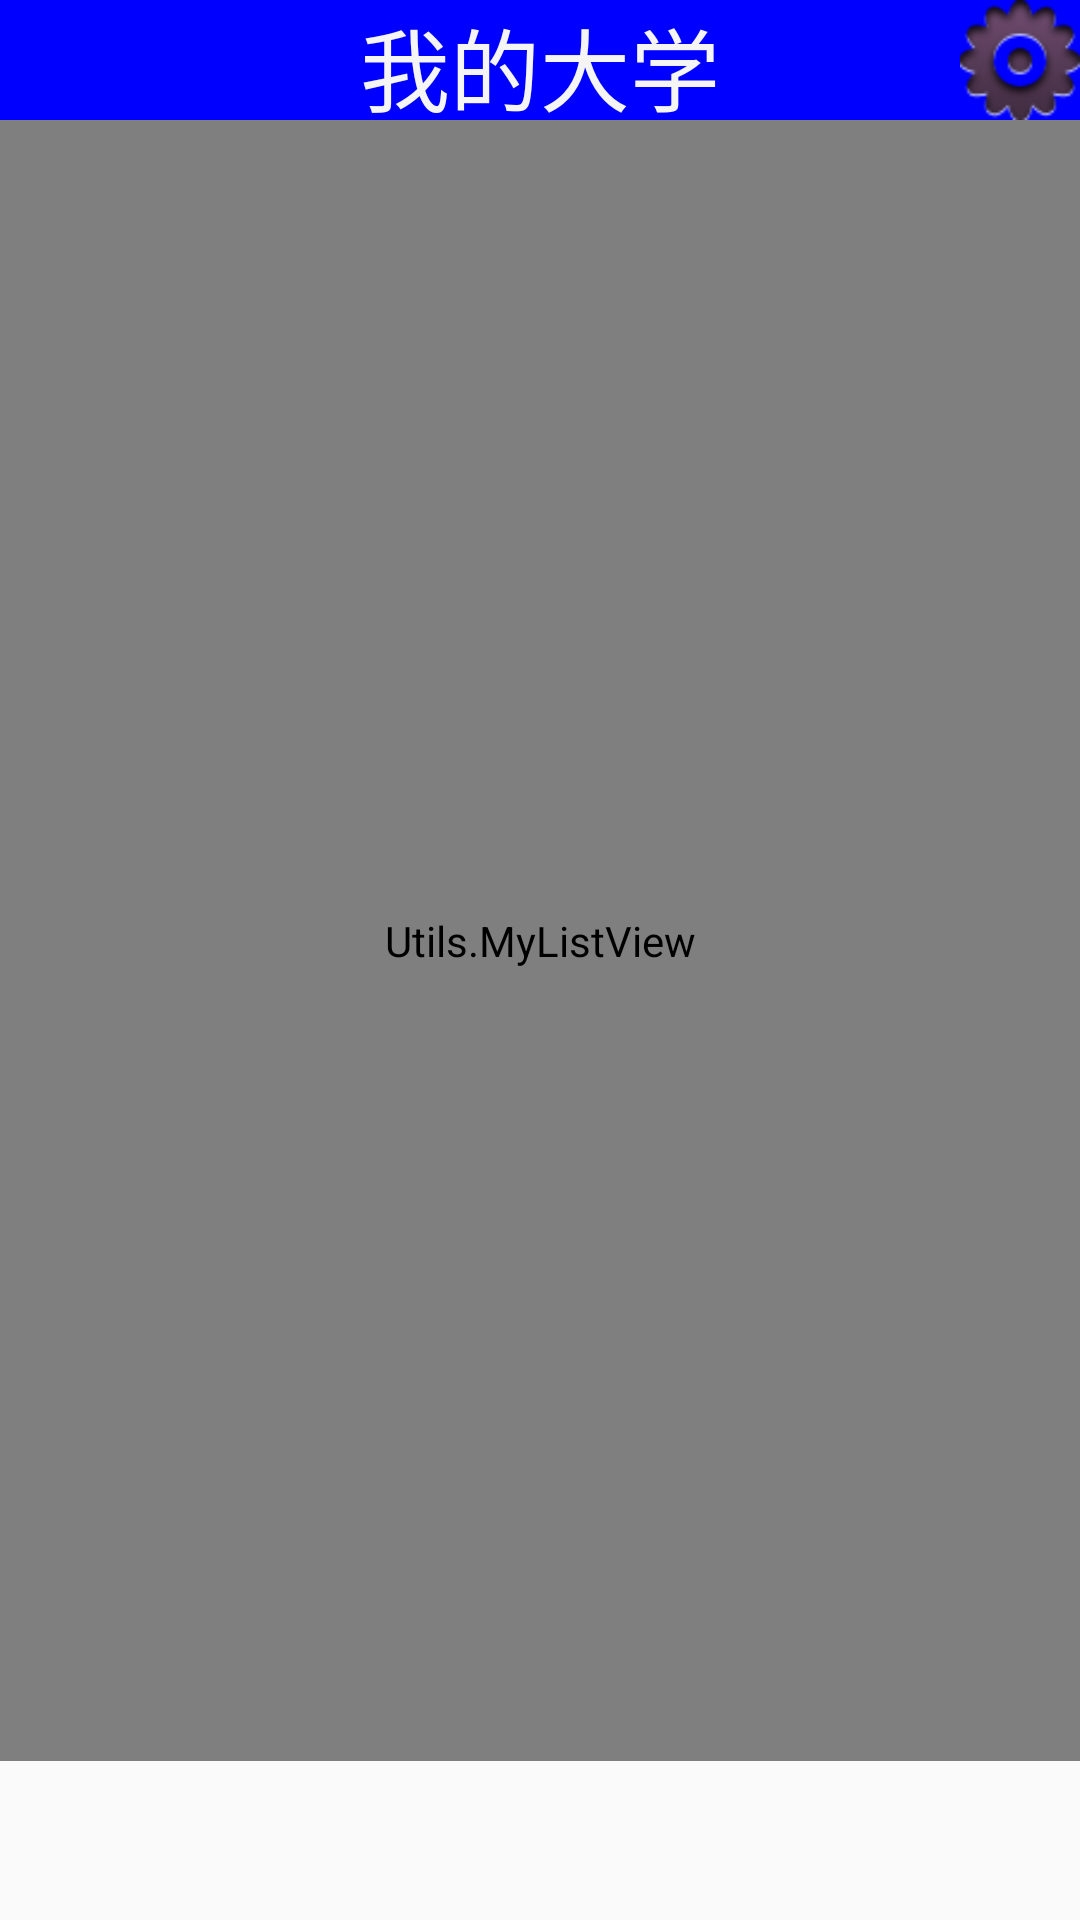

Produce the Android XML layout that renders to this screen, including the resource entries it uses.
<!-- AndroidManifest.xml: application theme AppTheme -->
<!-- res/layout/shuo.xml -->
<?xml version="1.0" encoding="utf-8"?>
<RelativeLayout xmlns:android="http://schemas.android.com/apk/res/android"
    android:layout_width="match_parent"
    android:layout_height="match_parent"
    android:id="@+id/shuo">
	<TextView 
        android:id="@+id/t2"
        android:layout_width="match_parent"	  
        android:layout_height="40sp"
        android:text="我的大学"
        android:gravity="center"
        android:textSize="30sp"
        android:background="@color/blue"
        android:textColor="@color/whitesmoke"/>
	<ImageView 
	    android:id="@+id/shuo_submit_button"
	    android:layout_width="40dp"	  
        android:layout_height="40dp"
        android:layout_alignParentRight="true"
        android:src="@drawable/setting"/>
 	<RelativeLayout 
   	    android:layout_width="match_parent"
   		android:layout_height="match_parent"
   		android:layout_below="@id/t2">
	    <TextView
		    android:id="@+id/t"
		    android:layout_width="match_parent"
	   		android:layout_height="53sp"
	   		android:layout_alignParentBottom="true"/>  
   	    <Utils.MyListView
		    android:id="@+id/shuo_list"
	   		android:layout_width="match_parent"
	   		android:layout_height="wrap_content"
	   		android:layout_above="@id/t"
	   		android:layout_alignParentTop="true"/>
   	</RelativeLayout>
</RelativeLayout>
<!-- resources referenced by this layout -->
<resources>
  <color name="blue">#0000FF</color>
  <color name="whitesmoke">#F5F5F5</color>
  <!-- drawable setting: png bitmap (drawable-hdpi, 7508 bytes) -->
  <style name="AppTheme" parent="AppBaseTheme">
          
      </style>
  <style name="AppBaseTheme" parent="Theme.AppCompat.Light">
          
      </style>
</resources>
